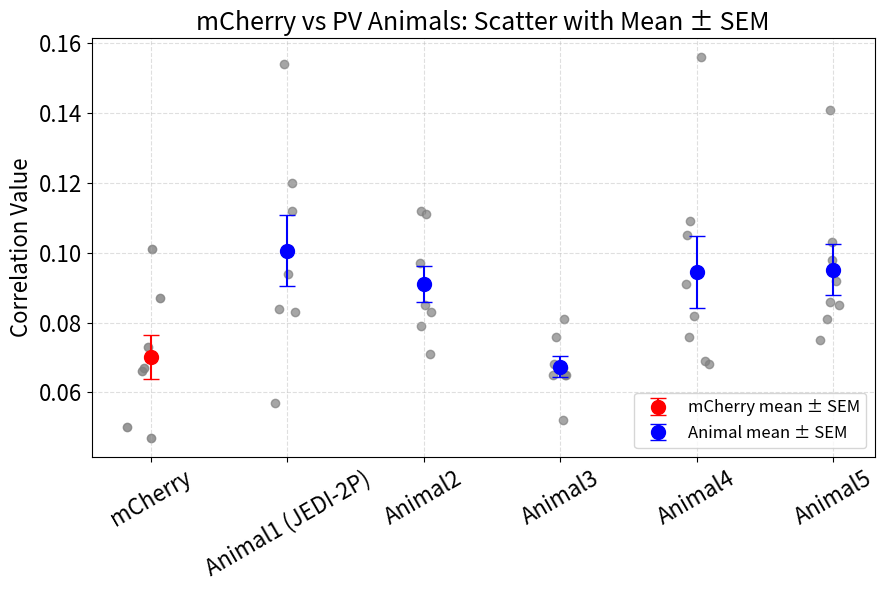

This figure's Python source:
# -*- coding: utf-8 -*-
"""
Created on Wed Aug 20 23:59:12 2025

[redacted]
"""

import pandas as pd
import numpy as np
import matplotlib.pyplot as plt
from scipy import stats

# -------------------------
# New input data
# -------------------------
data = {
    "mCherry": [0.047, 0.067, 0.050, 0.073, 0.087, 0.101, 0.070, 0.066],
    "Animal1 (JEDI-2P)": [0.101, 0.120, 0.154, 0.084, 0.112, 0.094, 0.083, 0.057],
    "Animal2": [0.097, 0.085, 0.083, 0.071, 0.091, 0.111, 0.112, 0.079],
    "Animal3": [0.065, 0.076, 0.065, 0.068, 0.081, 0.067, 0.065, 0.052],
    "Animal4": [0.105, 0.082, 0.069, 0.076, 0.156, 0.068, 0.091, 0.109],
    "Animal5": [0.085, 0.092, 0.141, 0.075, 0.103, 0.081, 0.086, 0.098],
}
df = pd.DataFrame(data)

# -------------------------
# Scatter with mean ± SEM for each group
# -------------------------
groups = list(df.columns)       # includes mCherry first
xpos = np.arange(1, len(groups)+1)

plt.figure(figsize=(9, 6))
means, sems = [], []

for i, col in enumerate(groups, start=1):
    y = df[col].values
    x = np.random.normal(i, 0.05, size=len(y))  # jitter
    
    # points
    if col == "mCherry":
        plt.scatter(x, y, alpha=0.8, color='gray')
    else:
        plt.scatter(x, y, alpha=0.7, color='gray')
    
    # store summary
    means.append(np.mean(y))
    sems.append(stats.sem(y))

# mean ± SEM: red for mCherry, blue for animals
for i, (m, s) in enumerate(zip(means, sems), start=1):
    col = groups[i-1]
    if col == "mCherry":
        plt.errorbar(i, m, yerr=s, fmt='o', color='red', capsize=6,
                     markersize=10, label='mCherry mean ± SEM')
    else:
        plt.errorbar(i, m, yerr=s, fmt='o', color='blue', capsize=6,
                     markersize=10, label='Animal mean ± SEM' if i == 2 else None)

plt.xticks(xpos, groups, rotation=30, fontsize=16)
plt.ylabel('Correlation Value', fontsize=16)
plt.title('mCherry vs PV Animals: Scatter with Mean ± SEM', fontsize=18)
plt.yticks(fontsize=16)
plt.grid(True, linestyle='--', alpha=0.4)
plt.legend(fontsize=12)
plt.tight_layout()
plt.show()

# -------------------------
# Pairwise Welch t-tests vs mCherry
# -------------------------
mCherry_vals = df["mCherry"].values
for col in groups[1:]:
    t, p = stats.ttest_ind(df[col].values, mCherry_vals, equal_var=False)
    print(f"{col:18s}  t = {t: .3f},  p = {p: .4f}")
